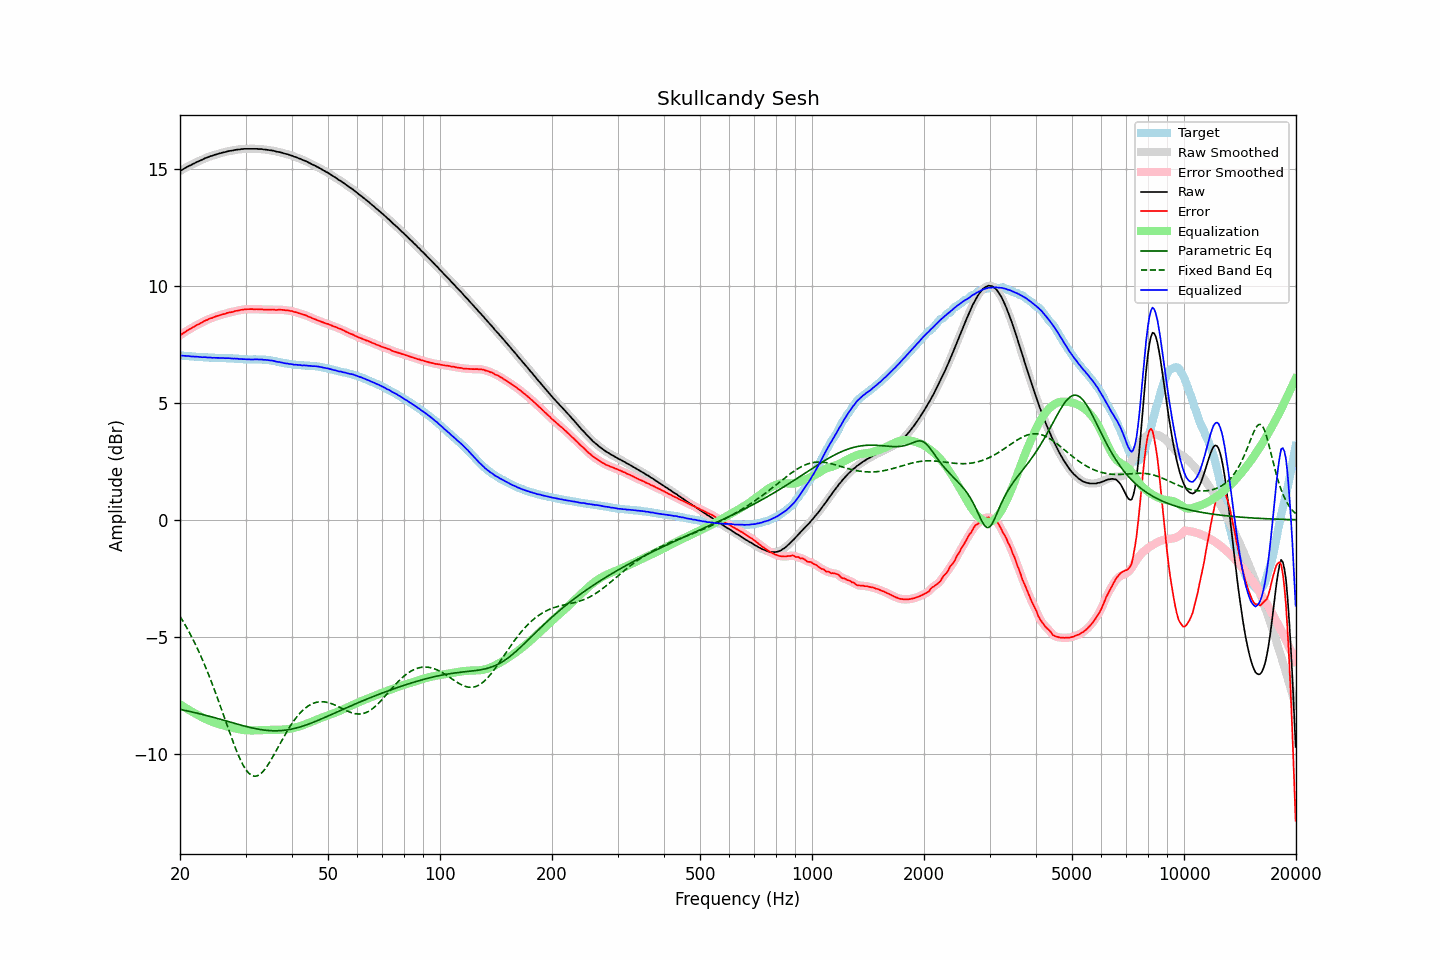

The table this chart was drawn from, first rows:
frequency, raw, error, smoothed, error_smoothed, equalization, parametric_eq, fixed_band_eq, equalized_raw, equalized_smoothed, target
20.00, 14.91, 7.89, 14.91, 7.89, -7.89, -8.10, -4.13, 7.02, 7.02, 7.02
20.20, 14.95, 7.93, 14.95, 7.93, -7.93, -8.12, -4.24, 7.02, 7.02, 7.02
20.40, 14.99, 7.98, 14.99, 7.98, -7.98, -8.13, -4.35, 7.01, 7.01, 7.01
20.61, 15.03, 8.02, 15.03, 8.02, -8.02, -8.15, -4.47, 7.01, 7.01, 7.01
20.81, 15.07, 8.07, 15.07, 8.07, -8.06, -8.16, -4.59, 7.01, 7.01, 7.00
21.02, 15.11, 8.11, 15.11, 8.11, -8.11, -8.18, -4.71, 7.00, 7.00, 7.00
21.23, 15.14, 8.15, 15.14, 8.15, -8.15, -8.19, -4.84, 6.99, 6.99, 6.99
21.44, 15.17, 8.18, 15.17, 8.19, -8.19, -8.21, -4.97, 6.98, 6.98, 6.99
21.66, 15.21, 8.23, 15.21, 8.23, -8.23, -8.22, -5.11, 6.98, 6.98, 6.98
21.87, 15.24, 8.26, 15.24, 8.27, -8.27, -8.24, -5.24, 6.97, 6.98, 6.98
22.09, 15.28, 8.31, 15.28, 8.31, -8.30, -8.26, -5.38, 6.98, 6.97, 6.97
22.31, 15.31, 8.34, 15.31, 8.34, -8.34, -8.27, -5.53, 6.97, 6.97, 6.97
22.54, 15.34, 8.37, 15.34, 8.38, -8.38, -8.29, -5.68, 6.96, 6.96, 6.97
22.76, 15.37, 8.41, 15.37, 8.41, -8.42, -8.31, -5.83, 6.95, 6.95, 6.96
22.99, 15.40, 8.44, 15.40, 8.45, -8.45, -8.32, -5.99, 6.95, 6.95, 6.96
23.22, 15.44, 8.49, 15.44, 8.49, -8.49, -8.34, -6.15, 6.95, 6.95, 6.95
23.45, 15.47, 8.52, 15.47, 8.52, -8.52, -8.36, -6.31, 6.95, 6.95, 6.94
23.69, 15.49, 8.54, 15.50, 8.56, -8.55, -8.38, -6.48, 6.94, 6.94, 6.94
23.92, 15.52, 8.59, 15.52, 8.58, -8.58, -8.39, -6.65, 6.94, 6.94, 6.93
24.16, 15.55, 8.62, 15.54, 8.61, -8.61, -8.41, -6.83, 6.94, 6.93, 6.93
24.40, 15.56, 8.63, 15.57, 8.64, -8.64, -8.43, -7.01, 6.92, 6.93, 6.93
24.65, 15.59, 8.66, 15.59, 8.66, -8.66, -8.45, -7.19, 6.93, 6.93, 6.93
24.89, 15.61, 8.69, 15.61, 8.68, -8.69, -8.47, -7.38, 6.92, 6.92, 6.92
25.14, 15.63, 8.71, 15.63, 8.71, -8.71, -8.49, -7.57, 6.92, 6.92, 6.92
25.39, 15.65, 8.73, 15.65, 8.73, -8.73, -8.51, -7.76, 6.92, 6.92, 6.92
25.65, 15.67, 8.75, 15.67, 8.75, -8.75, -8.53, -7.95, 6.92, 6.92, 6.92
25.91, 15.69, 8.77, 15.69, 8.77, -8.77, -8.55, -8.14, 6.92, 6.92, 6.92
26.16, 15.71, 8.79, 15.71, 8.79, -8.79, -8.57, -8.34, 6.92, 6.91, 6.92
26.43, 15.72, 8.80, 15.72, 8.81, -8.81, -8.59, -8.54, 6.91, 6.91, 6.92
26.69, 15.74, 8.83, 15.74, 8.83, -8.83, -8.60, -8.73, 6.91, 6.91, 6.90
26.96, 15.76, 8.86, 15.76, 8.85, -8.85, -8.62, -8.93, 6.91, 6.91, 6.90
27.23, 15.77, 8.87, 15.77, 8.87, -8.87, -8.64, -9.12, 6.90, 6.90, 6.90
27.50, 15.78, 8.88, 15.78, 8.88, -8.88, -8.66, -9.31, 6.90, 6.90, 6.90
27.77, 15.79, 8.89, 15.79, 8.90, -8.90, -8.68, -9.50, 6.89, 6.89, 6.90
28.05, 15.81, 8.92, 15.81, 8.91, -8.91, -8.70, -9.68, 6.89, 6.89, 6.89
28.33, 15.82, 8.93, 15.82, 8.93, -8.93, -8.72, -9.85, 6.89, 6.89, 6.89
28.62, 15.83, 8.94, 15.83, 8.95, -8.94, -8.74, -10.02, 6.88, 6.88, 6.89
28.90, 15.83, 8.95, 15.84, 8.96, -8.96, -8.76, -10.18, 6.87, 6.88, 6.87
29.19, 15.85, 8.98, 15.84, 8.97, -8.97, -8.78, -10.32, 6.88, 6.87, 6.87
29.48, 15.85, 8.98, 15.85, 8.98, -8.98, -8.80, -10.46, 6.87, 6.87, 6.87
29.78, 15.86, 9.00, 15.86, 8.99, -8.99, -8.82, -10.58, 6.87, 6.87, 6.86
30.08, 15.86, 9.00, 15.86, 9.00, -9.00, -8.83, -10.68, 6.86, 6.86, 6.86
30.38, 15.86, 9.00, 15.86, 9.00, -9.00, -8.85, -10.77, 6.86, 6.86, 6.86
30.68, 15.86, 9.00, 15.86, 9.00, -9.00, -8.87, -10.84, 6.85, 6.85, 6.86
30.99, 15.86, 9.01, 15.86, 9.01, -9.01, -8.88, -10.90, 6.85, 6.85, 6.85
31.30, 15.86, 9.01, 15.86, 9.00, -9.01, -8.90, -10.94, 6.85, 6.85, 6.85
31.61, 15.86, 9.00, 15.86, 9.00, -9.00, -8.92, -10.96, 6.85, 6.86, 6.86
31.93, 15.86, 9.00, 15.86, 9.00, -9.00, -8.93, -10.96, 6.86, 6.86, 6.86
32.24, 15.86, 9.00, 15.86, 9.00, -9.00, -8.94, -10.95, 6.86, 6.86, 6.86
32.57, 15.85, 9.00, 15.85, 9.00, -9.00, -8.96, -10.91, 6.85, 6.86, 6.85
32.89, 15.85, 9.00, 15.85, 9.00, -9.00, -8.97, -10.87, 6.85, 6.85, 6.85
33.22, 15.85, 9.00, 15.84, 8.99, -8.99, -8.98, -10.81, 6.86, 6.85, 6.85
33.55, 15.83, 8.98, 15.84, 8.99, -8.99, -8.99, -10.73, 6.84, 6.85, 6.85
33.89, 15.83, 8.99, 15.83, 8.99, -8.99, -9.00, -10.65, 6.84, 6.84, 6.84
34.23, 15.82, 8.99, 15.82, 8.98, -8.99, -9.00, -10.55, 6.83, 6.83, 6.83
34.57, 15.81, 8.98, 15.81, 8.98, -8.98, -9.01, -10.45, 6.82, 6.83, 6.83
34.92, 15.80, 8.98, 15.80, 8.99, -8.98, -9.01, -10.34, 6.82, 6.82, 6.82
35.27, 15.79, 8.99, 15.79, 8.99, -8.98, -9.02, -10.22, 6.81, 6.81, 6.80
35.62, 15.78, 8.99, 15.78, 8.98, -8.98, -9.02, -10.10, 6.80, 6.79, 6.79
35.97, 15.76, 8.97, 15.76, 8.98, -8.98, -9.02, -9.97, 6.78, 6.78, 6.79
... 635 more rows
